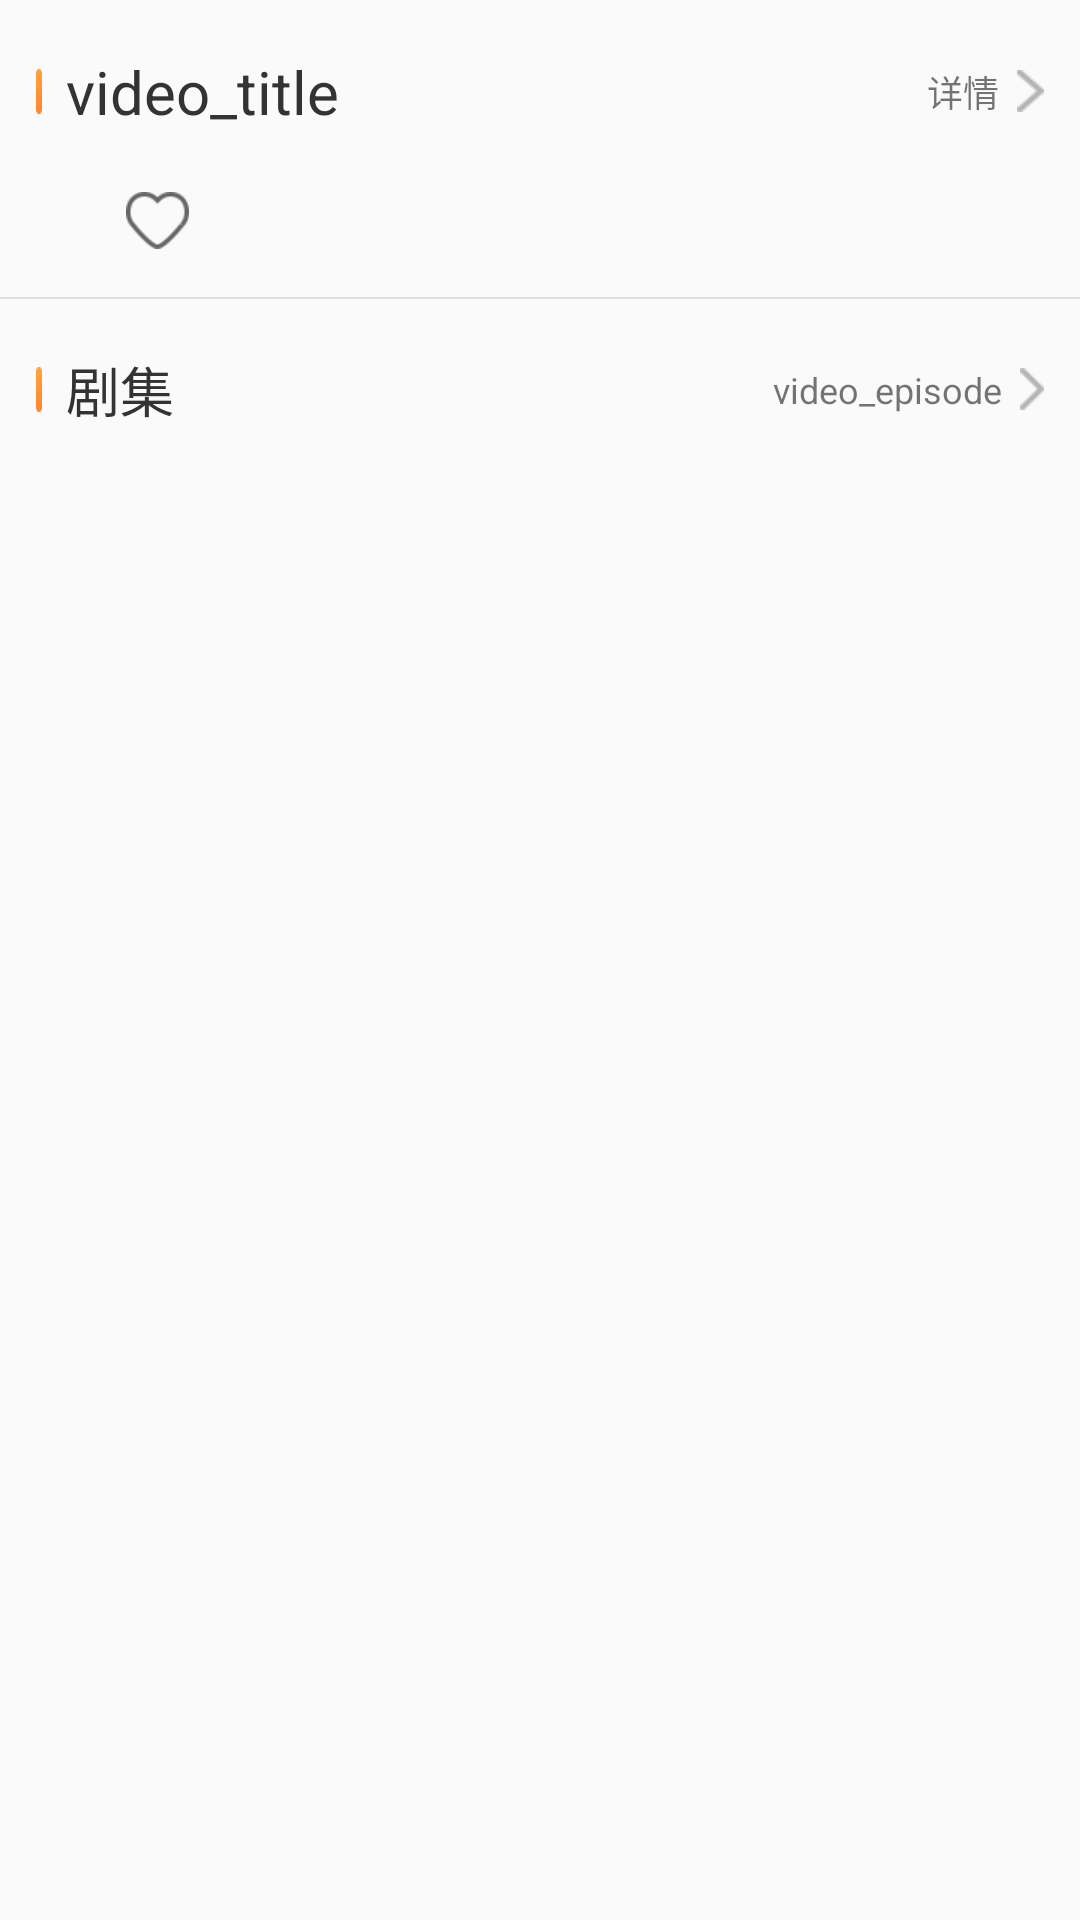

Write the Android layout XML for this screen, with the resource values it uses.
<!-- AndroidManifest.xml: application theme AppTheme -->
<!-- res/layout/fragment_video_info.xml -->
<?xml version="1.0" encoding="utf-8"?>
<LinearLayout xmlns:android="http://schemas.android.com/apk/res/android"
    android:orientation="vertical" android:layout_width="match_parent"
    android:layout_height="match_parent">
    <LinearLayout
        android:id="@+id/ll_video_info"
        android:layout_width="match_parent"
        android:layout_height="wrap_content"
        android:layout_marginLeft="12dp"
        android:layout_marginTop="17dp"
        android:orientation="horizontal"
        android:layout_marginRight="12dp">

        <ImageView
            android:layout_width="wrap_content"
            android:layout_height="15dp"
            android:layout_gravity="center"
            android:background="@mipmap/gradation" />

        <TextView
            android:id="@+id/tv_video_name"
            android:layout_width="wrap_content"
            android:layout_height="wrap_content"
            android:layout_marginLeft="8dp"
            android:layout_weight="1"
            android:text="video_title"
            android:textColor="@color/text_color"
            android:textSize="20dp" />

        <TextView
            android:id="@+id/tv_video_detail"
            android:layout_width="wrap_content"
            android:layout_height="wrap_content"
            android:layout_gravity="center"
            android:layout_marginRight="6dp"
            android:text="详情"
            android:textSize="12dp" />

        <Button
            android:id="@+id/btn_video_detail"
            android:layout_width="9dp"
            android:layout_height="14dp"
            android:layout_marginRight="0dp"
            android:background="@mipmap/btn_detail" />
    </LinearLayout>

    <LinearLayout
        android:layout_width="match_parent"
        android:layout_height="wrap_content"
        android:layout_marginLeft="12dp"
        android:layout_marginTop="20dp">

        <ImageButton
            android:layout_width="wrap_content"
            android:layout_height="wrap_content"
            android:background="@mipmap/ic_share" />

        <ImageButton
            android:layout_width="wrap_content"
            android:layout_height="wrap_content"
            android:layout_marginLeft="30dp"
            android:background="@drawable/btn_favorite_selector" />
    </LinearLayout>

    <View
        android:layout_width="match_parent"
        android:layout_height="0.5dp"
        android:layout_marginTop="16dp"
        android:background="@color/white" />

    <LinearLayout
        android:layout_width="match_parent"
        android:layout_height="wrap_content"
        android:layout_marginLeft="12dp"
        android:layout_marginTop="17dp"
        android:orientation="horizontal"
        android:layout_marginRight="12dp">

        <ImageView
            android:layout_width="wrap_content"
            android:layout_height="15dp"
            android:layout_gravity="center"
            android:background="@mipmap/gradation" />

        <TextView
            android:layout_width="wrap_content"
            android:layout_height="wrap_content"
            android:layout_marginLeft="8dp"
            android:layout_weight="1"
            android:text="剧集"
            android:textColor="@color/text_color"
            android:textSize="18dp" />

        <TextView
            android:layout_width="wrap_content"
            android:layout_height="wrap_content"
            android:layout_gravity="center"
            android:layout_marginRight="6dp"
            android:text="video_episode"
            android:textSize="12dp" />

        <Button
            android:layout_width="8dp"
            android:layout_height="14dp"
            android:layout_marginRight="0dp"
            android:background="@mipmap/btn_detail" />
    </LinearLayout>
</LinearLayout>
<!-- resources referenced by this layout -->
<resources>
  <color name="text_color">#333333</color>
  <color name="white">#E0E0E0</color>
  <!-- drawable btn_favorite_selector (drawable) -->
  <?xml version="1.0" encoding="utf-8"?>
  <selector xmlns:android="http://schemas.android.com/apk/res/android">
  
      <item android:drawable="@mipmap/icon_collect_s" android:state_checked="true"/>
      <item android:drawable="@mipmap/icon_collect_n"/>
  
  </selector>
  <!-- mipmap btn_detail: png bitmap (mipmap-xxhdpi, 1219 bytes) -->
  <!-- mipmap gradation: png bitmap (mipmap-xxhdpi, 1030 bytes) -->
  <style name="AppTheme" parent="Theme.AppCompat.Light.NoActionBar">
          
          <item name="colorPrimary">@color/colorPrimary</item>
          <item name="colorPrimaryDark">@color/colorPrimaryDark</item>
          <item name="colorAccent">@color/colorAccent</item>
      </style>
  <color name="colorPrimary">#3F51B5</color>
  <color name="colorPrimaryDark">#303F9F</color>
  <color name="colorAccent">#FF4081</color>
</resources>
